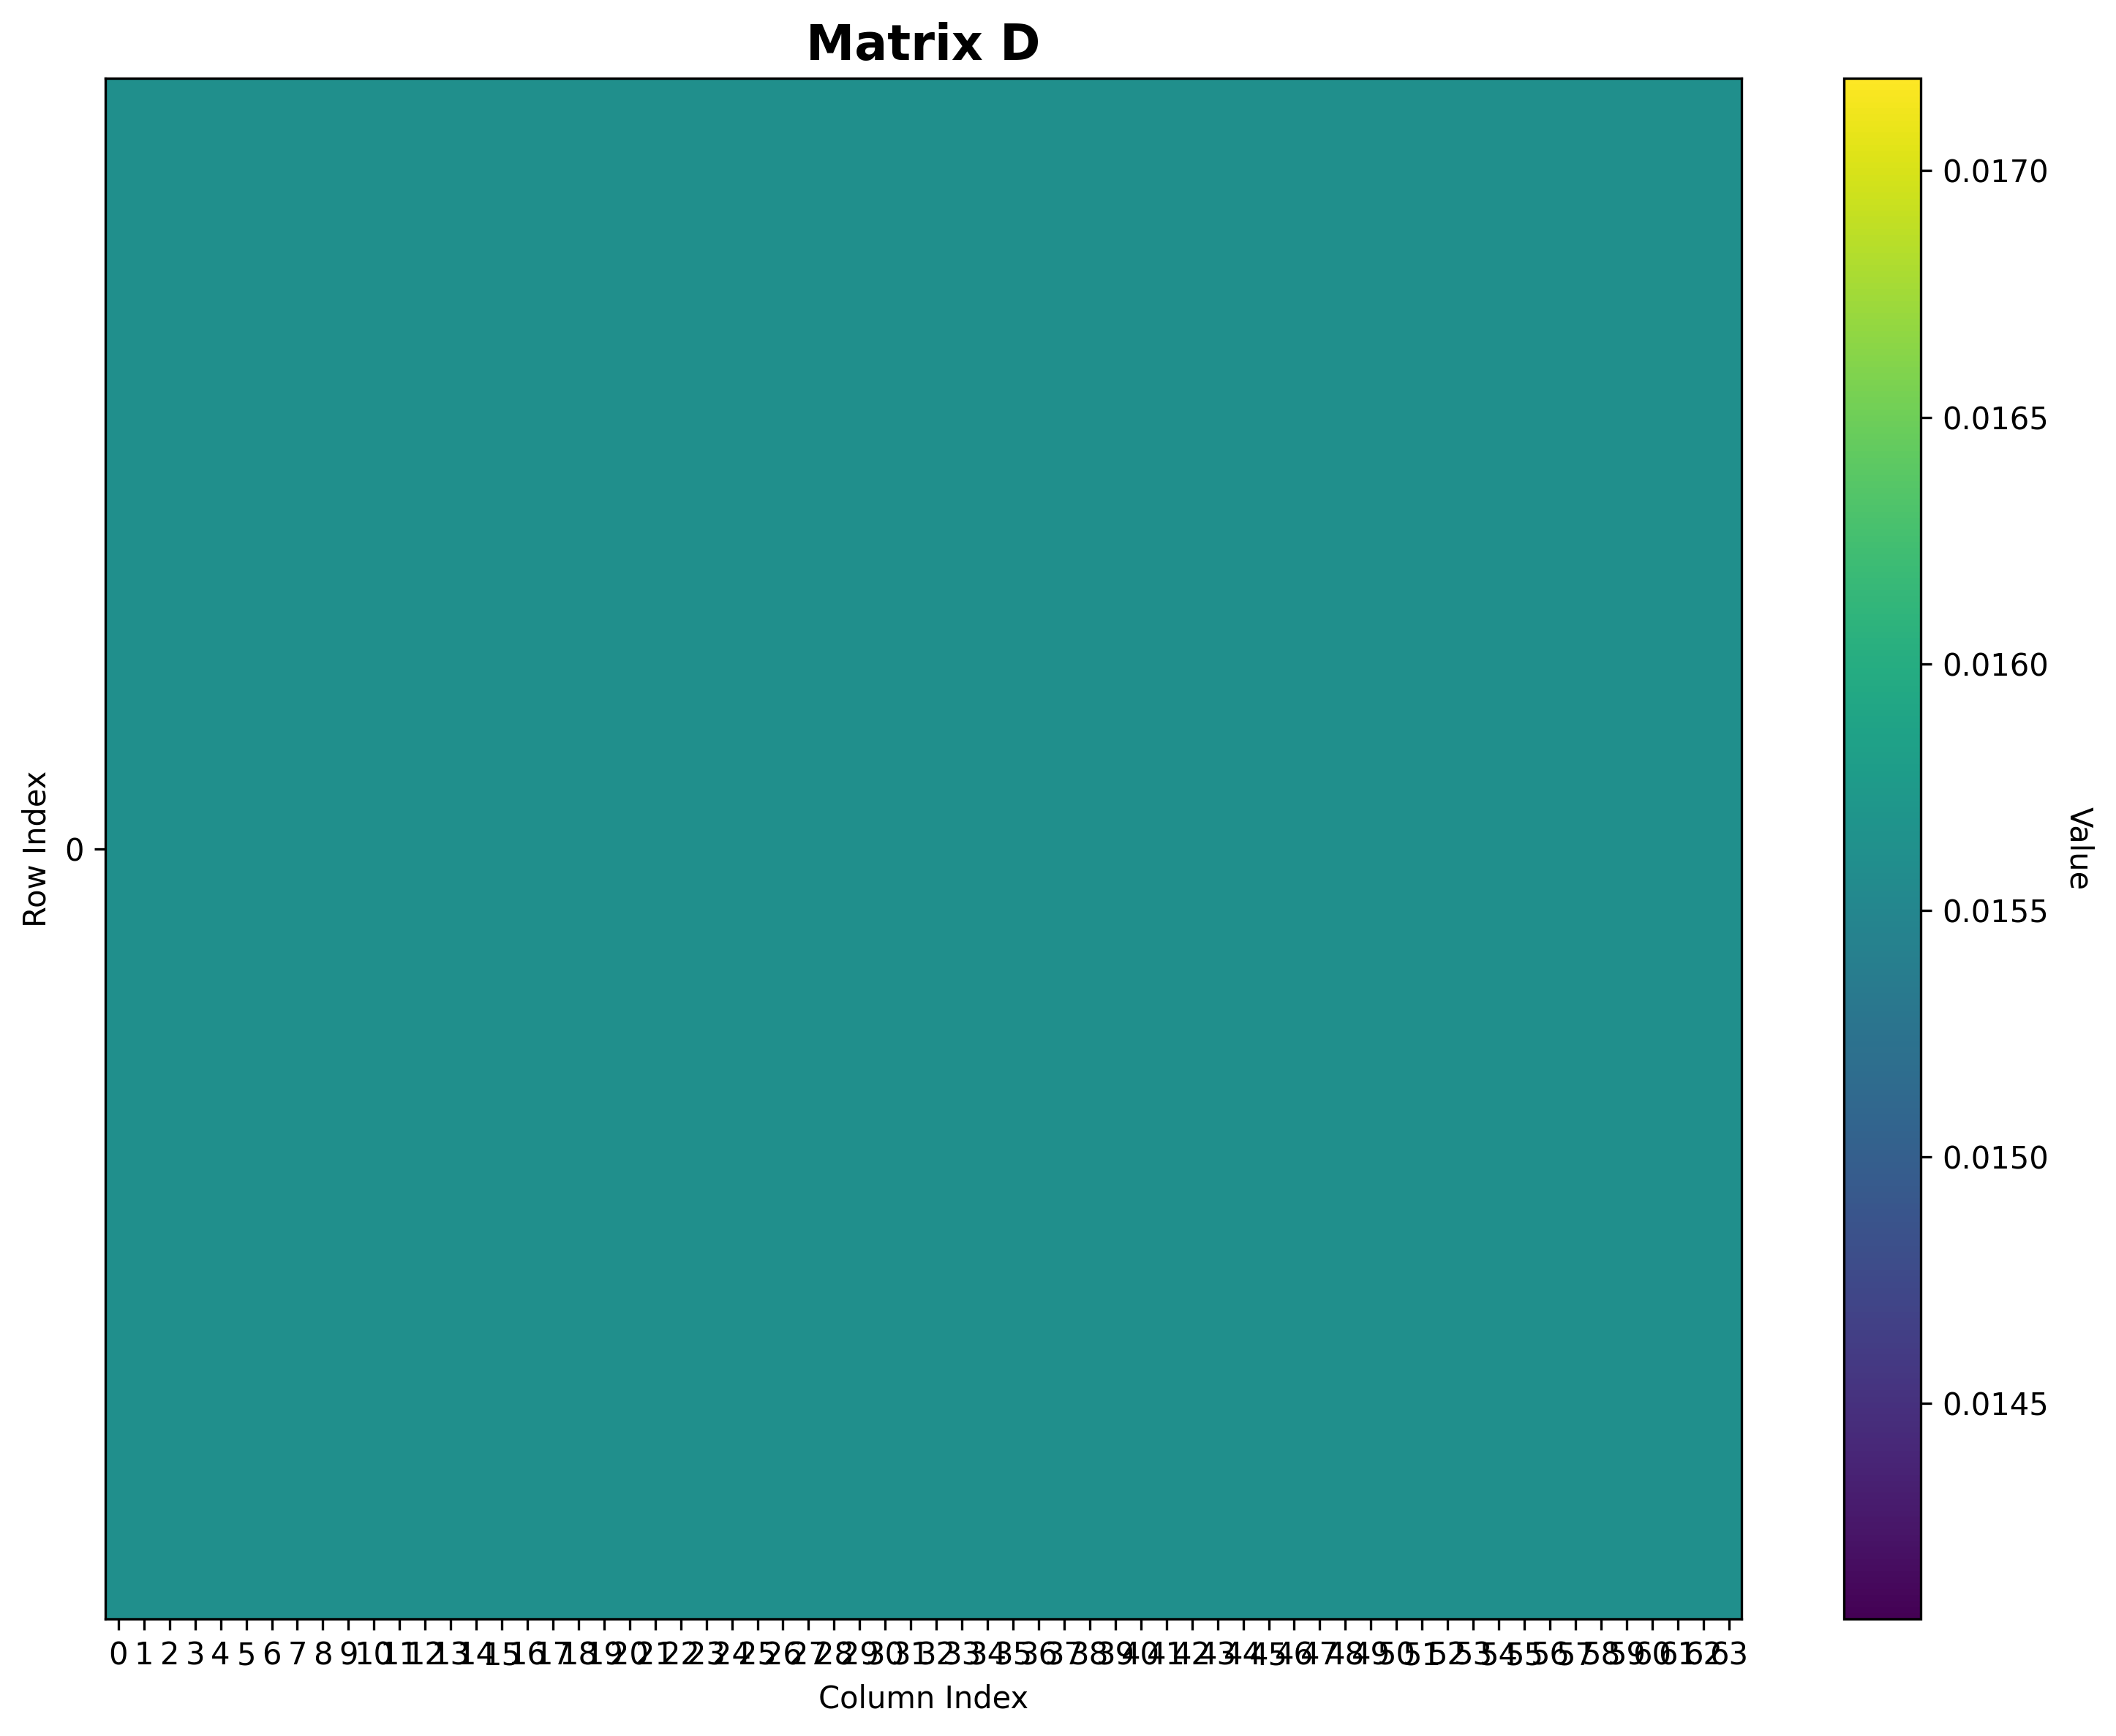

Data behind this chart, as committed beside it:
Matrix: D
Shape: (1, 64)
Data type: float64
Col 0, Col 1, Col 2, Col 3, Col 4, Col 5, Col 6, Col 7, Col 8, Col 9, Col 10, Col 11, Col 12, Col 13, Col 14, Col 15, Col 16, Col 17, Col 18, Col 19, Col 20, Col 21, Col 22, Col 23
Row 0, 0.01562, 0.01562, 0.01562, 0.01562, 0.01562, 0.01562, 0.01562, 0.01562, 0.01562, 0.01562, 0.01562, 0.01562, 0.01562, 0.01562, 0.01562, 0.01562, 0.01562, 0.01562, 0.01562, 0.01562, 0.01562, 0.01562, 0.01562
